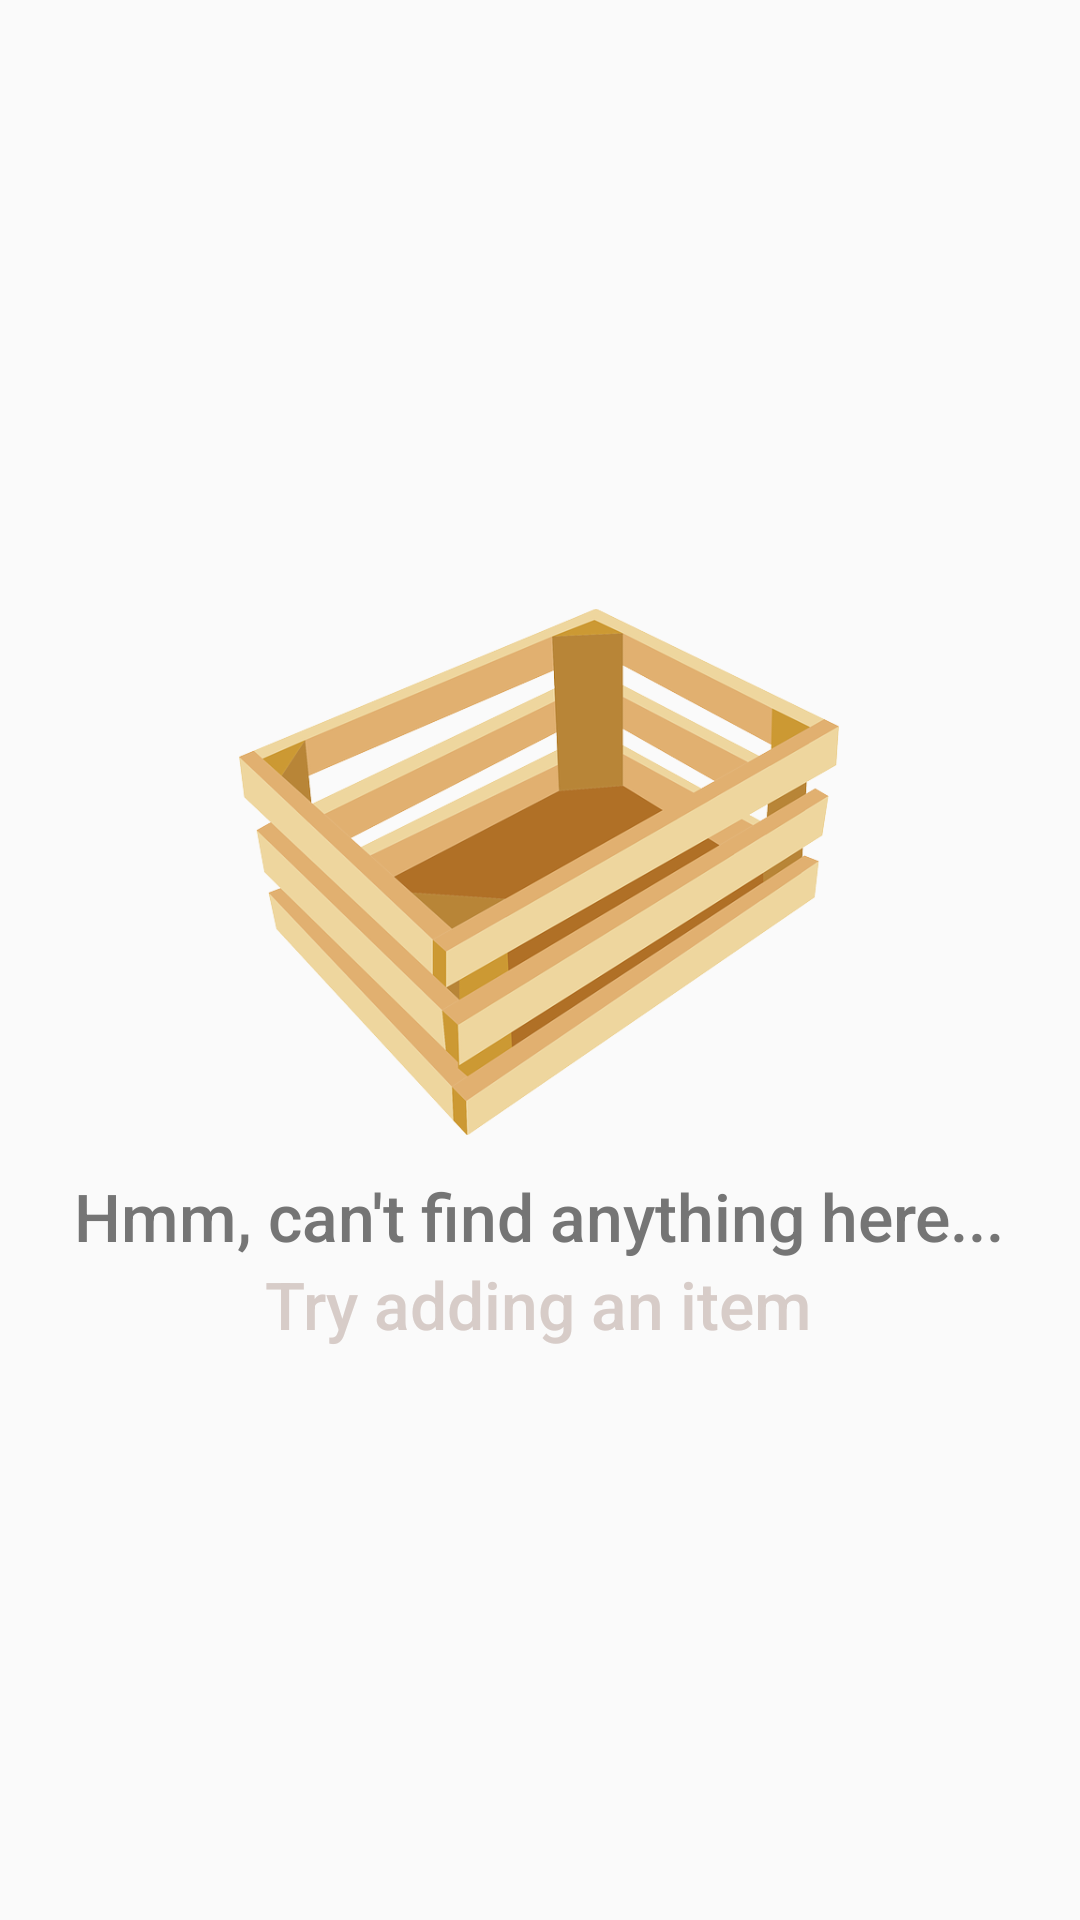

The Android layout XML behind this screen, and the referenced resources:
<!-- AndroidManifest.xml: application theme AppTheme -->
<!-- res/layout/content_inventory.xml -->
<?xml version="1.0" encoding="utf-8"?>
<RelativeLayout xmlns:android="http://schemas.android.com/apk/res/android"
    xmlns:app="http://schemas.android.com/apk/res-auto"
    xmlns:tools="http://schemas.android.com/tools"
    android:id="@+id/content_inventory"
    android:layout_width="match_parent"
    android:layout_height="match_parent"
    app:layout_behavior="@string/appbar_scrolling_view_behavior"
    tools:context="com.example.android.inventoryapp.InventoryActivity"
    tools:showIn="@layout/activity_inventory">


    <ListView
        android:id="@+id/list"
        android:layout_width="match_parent"
        android:layout_height="match_parent">

    </ListView>

    <RelativeLayout
        android:id="@+id/empty_view"
        android:layout_width="wrap_content"
        android:layout_height="wrap_content"
        android:layout_centerInParent="true">

        <ImageView
            android:id="@+id/empty_box_image"
            android:layout_width="200dp"
            android:layout_height="200dp"
            android:layout_alignParentTop="true"
            android:layout_centerHorizontal="true"
            android:src="@drawable/empty_crate" />

        <TextView
            android:id="@+id/empty_text_title"
            android:layout_width="wrap_content"
            android:layout_height="wrap_content"
            android:layout_below="@+id/empty_box_image"
            android:layout_centerInParent="true"
            android:fontFamily="sans-serif-medium"
            android:text="@string/empty_state_title"
            android:textAppearance="?android:textAppearanceLarge"
            android:textColor="@color/colorSecondaryText" />

        <TextView
            android:id="@+id/empty_text_subtitle"
            android:layout_width="wrap_content"
            android:layout_height="wrap_content"
            android:layout_below="@+id/empty_text_title"
            android:layout_centerHorizontal="true"
            android:fontFamily="sans-serif-medium"
            android:text="@string/empty_state_subtitle"
            android:textAppearance="?android:textAppearanceLarge"
            android:textColor="@color/colorPrimaryLight" />


    </RelativeLayout>
</RelativeLayout>
<!-- res/layout/activity_inventory.xml (included above) -->
<?xml version="1.0" encoding="utf-8"?>
<android.support.design.widget.CoordinatorLayout xmlns:android="http://schemas.android.com/apk/res/android"
    xmlns:app="http://schemas.android.com/apk/res-auto"
    xmlns:tools="http://schemas.android.com/tools"
    android:layout_width="match_parent"
    android:layout_height="match_parent"
    android:fitsSystemWindows="true"
    tools:context="com.example.android.inventoryapp.InventoryActivity">

    <android.support.design.widget.AppBarLayout
        android:layout_width="match_parent"
        android:layout_height="wrap_content"
        android:theme="@style/AppTheme.AppBarOverlay">

        <android.support.v7.widget.Toolbar
            android:id="@+id/toolbar"
            android:layout_width="match_parent"
            android:layout_height="?attr/actionBarSize"
            android:background="?attr/colorPrimary"
            app:popupTheme="@style/AppTheme.PopupOverlay" />

    </android.support.design.widget.AppBarLayout>

    <android.support.design.widget.FloatingActionButton
        android:id="@+id/fab"
        android:layout_width="wrap_content"
        android:layout_height="wrap_content"
        android:layout_gravity="bottom|end"
        android:layout_margin="@dimen/fab_margin"
        app:fabSize="normal"
        app:srcCompat="@drawable/ic_add_white_36pt_3x" />

    <include layout="@layout/content_inventory" />

</android.support.design.widget.CoordinatorLayout>
<!-- resources referenced by this layout -->
<resources>
  <color name="colorPrimaryLight">#D7CCC8</color>
  <color name="colorSecondaryText">#757575</color>
  <!-- drawable empty_crate: png bitmap (drawable-mdpi, 126903 bytes) -->
  <string name="empty_state_subtitle">Try adding an item</string>
  <string name="empty_state_title">Hmm, can\'t find anything here...</string>
  <style name="AppTheme.AppBarOverlay" parent="ThemeOverlay.AppCompat.Dark.ActionBar" />
  <style name="AppTheme.PopupOverlay" parent="ThemeOverlay.AppCompat.Light" />
  <style name="AppTheme" parent="Theme.AppCompat.Light.DarkActionBar">
          
          <item name="colorPrimary">@color/colorPrimary</item>
          <item name="colorPrimaryDark">@color/colorPrimaryDark</item>
          <item name="colorAccent">@color/colorAccent</item>
      </style>
  <color name="colorPrimary">#795548</color>
  <color name="colorPrimaryDark">#5D4037</color>
  <color name="colorAccent">#FF5722</color>
</resources>
